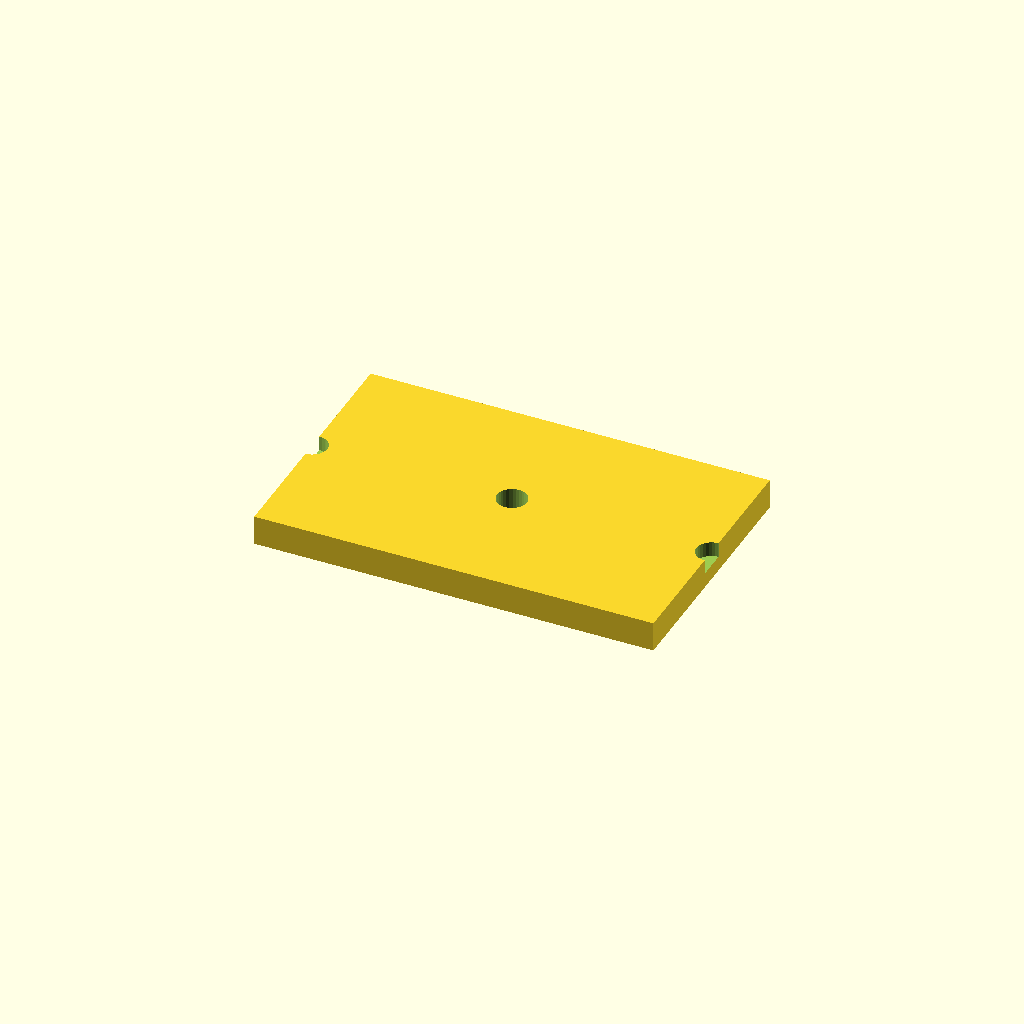
Cell 1: the model at its default parameters.
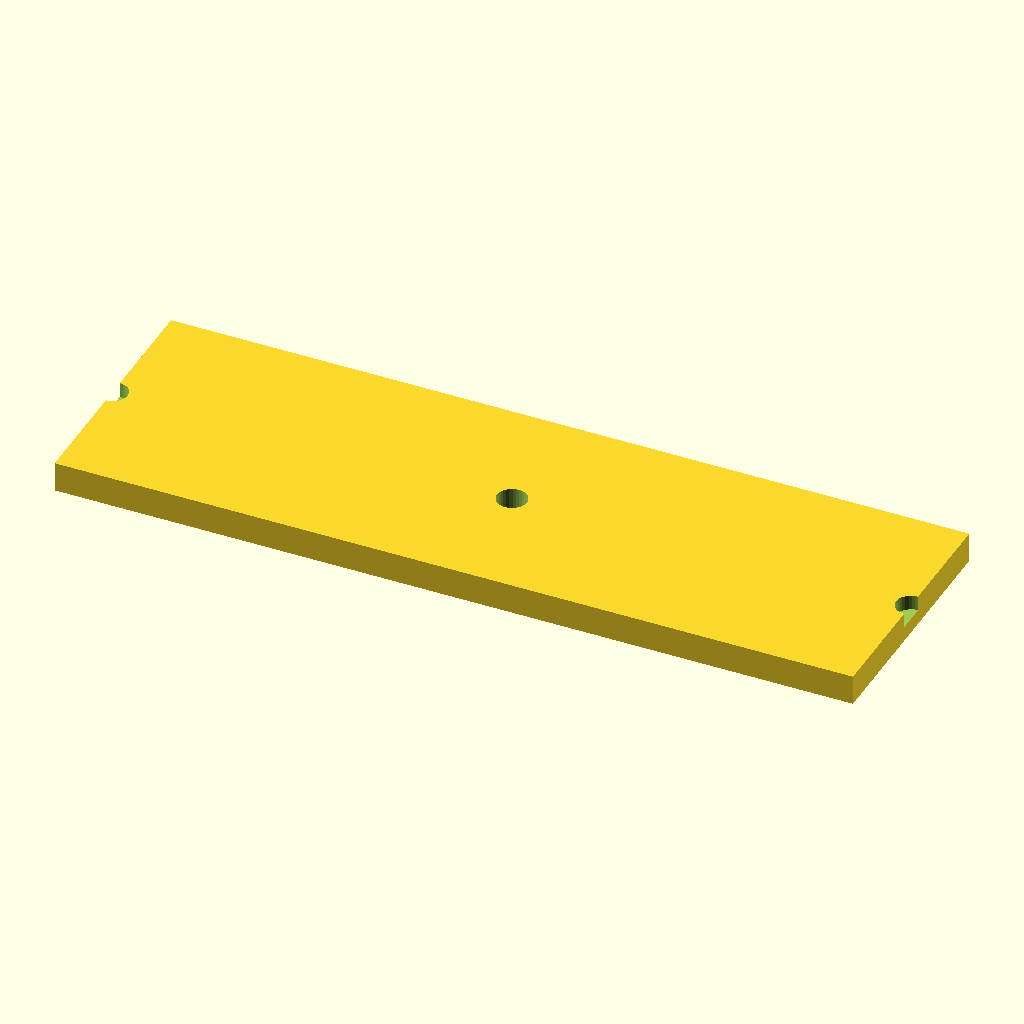
Cell 2: plate_w = 160 (everything else at default).
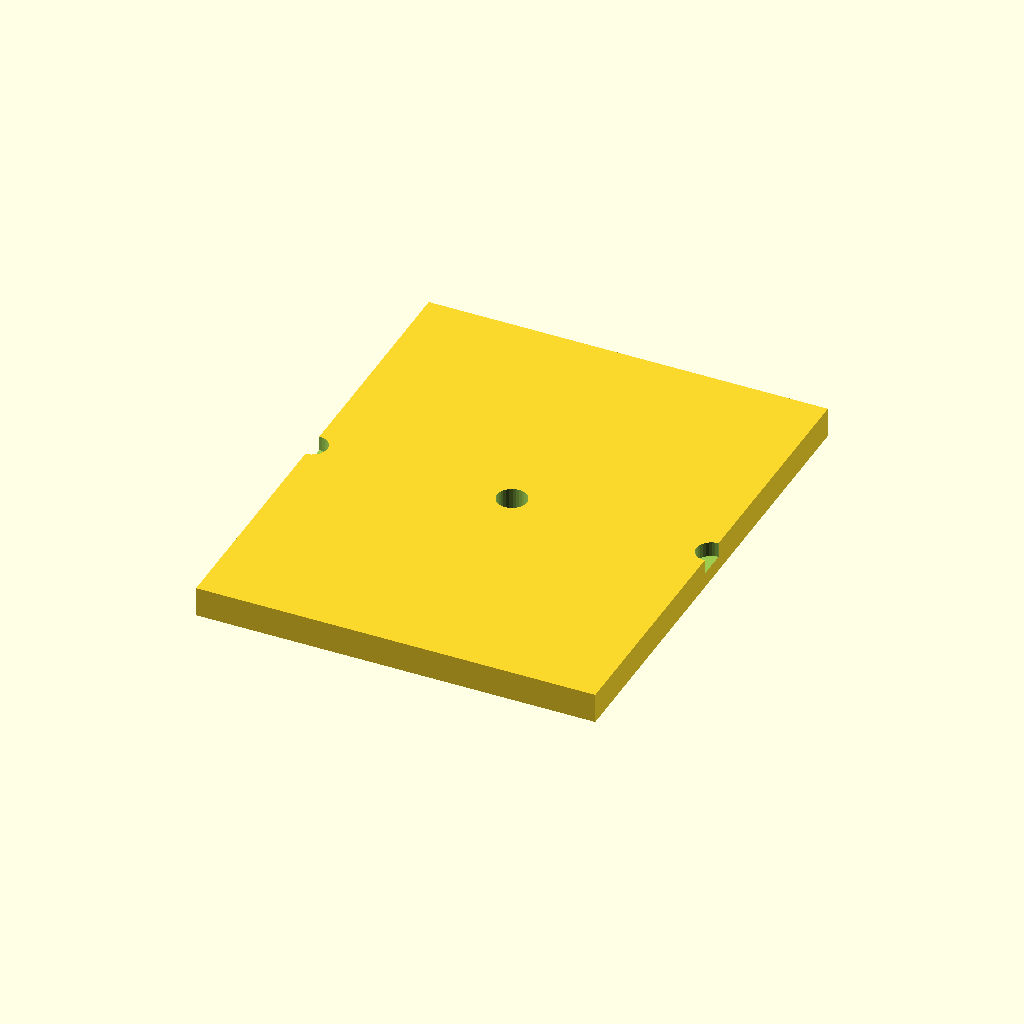
Cell 3: the same model with plate_l = 100.
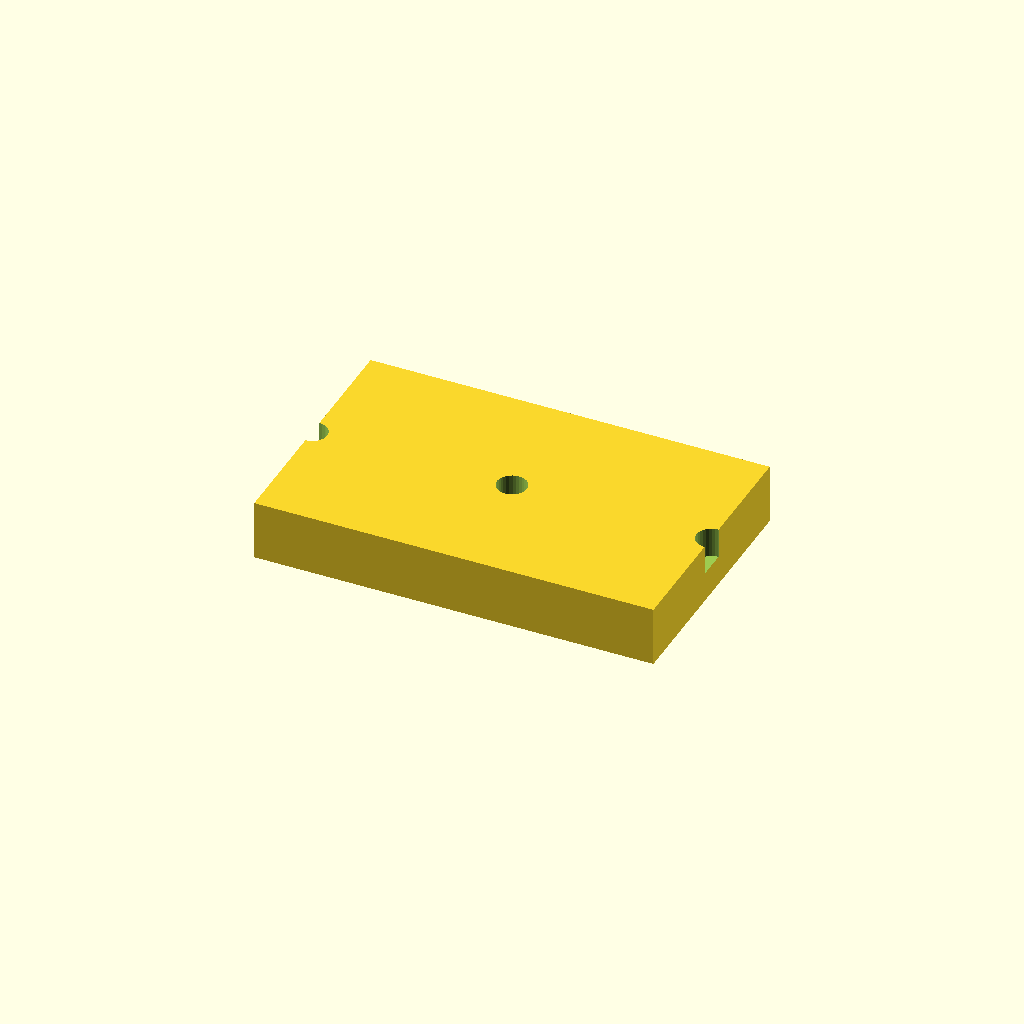
Cell 4: plate_t = 12 (everything else at default).
All cells are drawn from one camera (rotation 55°, 0°, 25°, orthographic, colour scheme Cornfield), so only the parameter changes between them.
The OpenSCAD source (data/demo/demo_plate.scad):
$fn = 32;
// Крепёжная пластина 80x50x6 мм с 4 отверстиями по углам.
eps = 0.02;
plate_w = 80;
plate_l = 50;
plate_t = 6;
hole_d = 6;
hole_d = 6;
hole_d = 6;
hole_d = 6;
difference() {
    cube([plate_w, plate_l, plate_t], center = true);
    translate([0, 0, -plate_t / 2 - eps]) cylinder(d = 6, h = plate_t + 2 * eps);
    translate([0, 0, plate_t / 2 + eps]) cylinder(d = 6, h = plate_t + 2 * eps);
    translate([-plate_w / 2 - eps, 0, 0]) cylinder(d = 6, h = plate_w + 2 * eps);
    translate([plate_w / 2 - eps, 0, 0]) cylinder(d = 6, h = plate_w + 2 * eps);
}
Customizer parameters (derived from the source; name, type, default, range or options):
eps: number, default 0.02
plate_w: number, default 80
plate_l: number, default 50
plate_t: number, default 6
hole_d: number, default 6
